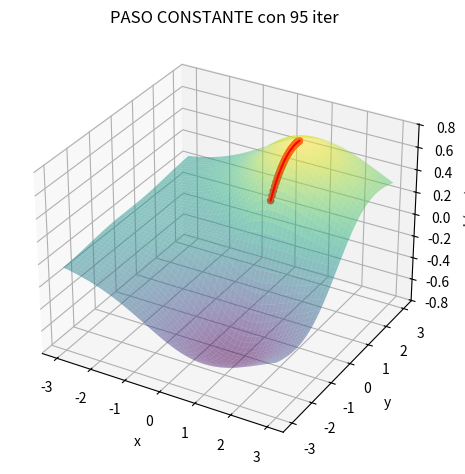
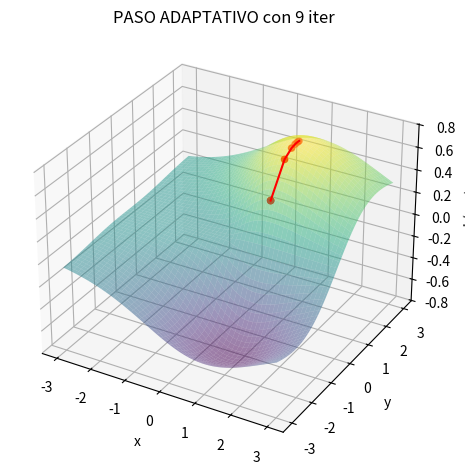

Recreate these plots in Python, in order.
import numpy as np 
from matplotlib import pyplot as plt

# Qué tan precisa queremos nuestra estimación
treshold = 1e-2

"""

La idea de esta tarea es encontrar el punto en donde se maximiza la luminosisdad de un Disco de Acreción. En general, lo que queremos encontrar 
son los valores de r y theta que maximicen 

L(r, theta) = r^2 sin(theta) (1+cos(theta)) e^{-r}

[considerando de una vez que r_0 = 1]. Lo anterior usando descenso del gradiente. 

En este caso, como buscamos maximizar una función, podemos "subir el gradiente" con la función misma, o "bajar el gradiente" de la función * -1
"""

# Creamos las condiciones iniciales según lo que me tocó 
r0 =  1.0 
theta0 = np.pi / 6.0


# Convertimos a cartesianas por cuestiones
x0 = r0 * np.cos(theta0)
y0 = r0 * np.sin(theta0)


# Creamos la función como tal
def L(r, theta):
    return r**2 * np.sin(theta) * (1.0 + np.cos(theta)) * np.exp(-r)


"""
Algo muy importante a tener en cuenta aquí es que esta función está en coordenadas polares. Uno entonces podría pensar que se debe usar el 
gradiente en las respectivas coordenadas polares, PERO NO, pues este algorirmo trata las variables como si estuvieran en un espacio euclidiano, 
lo que se puede ver desde la regla de actualización del paso, que es meramente lineal. Por ello, lo mejor es expresar esta función en cartesianas, 
para que esta regla aproveche completamente el gradiente cartesiano.
"""

# Llama la función a maximizar pero en cartesianas.
def Lcart(x, y):
    r = np.sqrt(x**2 + y **2)
    theta = np.arctan2(y, x)
    return L(r, theta)

# Aquí vamos a implementar el gradiente usando diferencias finitas. En este caso, 
# utilizaremos una primera derivada de 5 puntos para hacer el gradiente preciso
def find_gradient(x, y, h = 1e-5, func = Lcart):
    
    # Implementamos diferencias finitas 
    def deriv(z, f):
        return ( -f(z + (2.0 * h)) + 8.0*f(z + h) - 8.0*f(z - h) + f(z - 2.0*h)) / (12.0 * h)
    
    # Obtenemos las derivadas parciales en cada eje dejando quieto el eje independiente
    xgrad = deriv(x, lambda z: func(z, y))
    ygrad = deriv(y, lambda z: func(x, z))

    # Devolvemos el gradiente
    return np.array([xgrad, ygrad])


"""
Ahora, algo importante es cómo dar el paso. Primeramente, podemos simplemente dar pasos muy chiquitos en la dirección positiva del gradiente (recordemos queremos
maximizar la función)
"""

# Tamaño constante del paso 
step_size = 1e-1

# Inicializamos el gradiente 
grad = find_gradient(x0, y0)

# Creamos listas con los valores de x e y 
xs = [x0] 
ys = [y0]

# Contador para revisar cositas 
count = 1


print("="*20)
print("PARA UN TAMAÑO DE PASO CONSTANTE")
print("="*20)


# Realizamos el bucle
while np.linalg.norm(grad) > treshold:
   
    # Damos el paso
    x0 += step_size * grad[0]
    y0 += step_size * grad[1]
    
    # Agregamos estos valores al histórico
    xs.append(x0)
    ys.append(y0)

    # Calculamos el gradiente 
    grad = find_gradient(x0, y0)

    # Imprimimos información
    print(f"Paso {count}: x = {x0} | y = {y0} | f(x, y) = {Lcart(x0, y0)} | grad = {grad}")
    count += 1 

print()
print("-"*10)
print(f"Estimación final: r = {np.sqrt(x0**2 + y0**2)} | theta = {np.arctan2(x0, y0)} | f(r, theta) = {Lcart(x0, y0)} | grad = {grad}")
print(f"dado en {count} pasos")
print()


""" 
Ahora, para ver este comportamiento, vamos a plotear los valores 
"""

def create_graph(points_x, points_y, title, limsx = 3.0, limsy = 3.0, n = 100):

    # Creamos una grilla
    x = np.linspace(-limsx, limsx, n)
    y = np.linspace(-limsy, limsy, n)
    X, Y = np.meshgrid(x, y)
    Z = Lcart(X, Y)

    # Desempaquetamos nuestros puntos y los evaluamos
    px, py = points_x, points_y
    pz = [Lcart(x, y) for x, y in zip(px, py)]

    # Creamos la gráfica inicial
    fig = plt.figure()
    ax = fig.add_subplot(111, projection="3d")
    
    # La función
    ax.plot_surface(X, Y, Z, cmap="viridis", alpha=0.5, zorder=0)

    # Hacemos el track de los puntos
    ax.plot(px, py, pz, color="red", linewidth=1.5, zorder=5)
    ax.scatter(px, py, pz, color="red", s=20, zorder=6)
    
    # Labels
    ax.set_title(title)
    ax.set_xlabel("x")
    ax.set_ylabel("y")
    ax.set_zlabel("L(x, y)")
    plt.tight_layout()
    plt.show()

create_graph(xs, ys, title = f"PASO CONSTANTE con {count} iter")



"""
Sin embargo, esto nos consume una gran cantidad de pasos. Para evitar esto,
podemos utilizar tamaños de paso adaptativos, buscando siempre que el paso nos deje
en el punto más alto al que nos pueda llevar el gradiente local
"""
print("="*20)
print("PARA UN TAMAÑO DE ADAPTATIVO")
print("="*20)

# Tamaño constante del paso 
step_size = 1e-1
steps = np.logspace(1e-3, 10.0, 15)         # Los diferentes valores de paso que vamos a evaluar

# reiniciamos nuestros datos
x0 = r0 * np.cos(theta0)
y0 = r0 * np.sin(theta0)

# Creamos la lista
xs = [x0] 
ys = [y0]

# Inicializamos el gradiente 
grad = find_gradient(x0, y0)

# Contador para revisar cositas 
count = 1

# Realizamos el bucle
while np.linalg.norm(grad) > treshold:
   
    # Ahora, vamos a elegir el gradiente de una forma más sofisticada.
    # Vamos a evaluar la función en todos los posibles valores de `steps`*grad 
    # y vamos a seleccionar aquel que nos lleve directamente al resultado más alto 
    evs = Lcart(x0 + steps*grad[0], y0 + steps*grad[1])
    
    # Seleccionamos que el paso sea aquel que directamente nos lleva más arriba en la escala logarítmica
    step_size = steps[list(evs).index(max(evs)) ]

    # Agregamos estos valores al histórico
    xs.append(x0)
    ys.append(y0)

    # Damos el paso
    x0 += step_size * grad[0]
    y0 += step_size * grad[1]

    # Calculamos el gradiente 
    grad = find_gradient(x0, y0)

    # Imprimimos información
    print(f"Paso {count}: x = {x0} | y = {y0} | f(x, y) = {Lcart(x0, y0)} | grad = {grad}")
    count += 1 

print()
print("-"*10)
print(f"Estimación final: r = {np.sqrt(x0**2 + y0**2)} | theta = {np.arctan2(x0, y0)} | f(r, theta) = {Lcart(x0, y0)} | grad = {grad}")
print(f"dado en {count} pasos")
print()


create_graph(xs, ys, title = f"PASO ADAPTATIVO con {count} iter")
